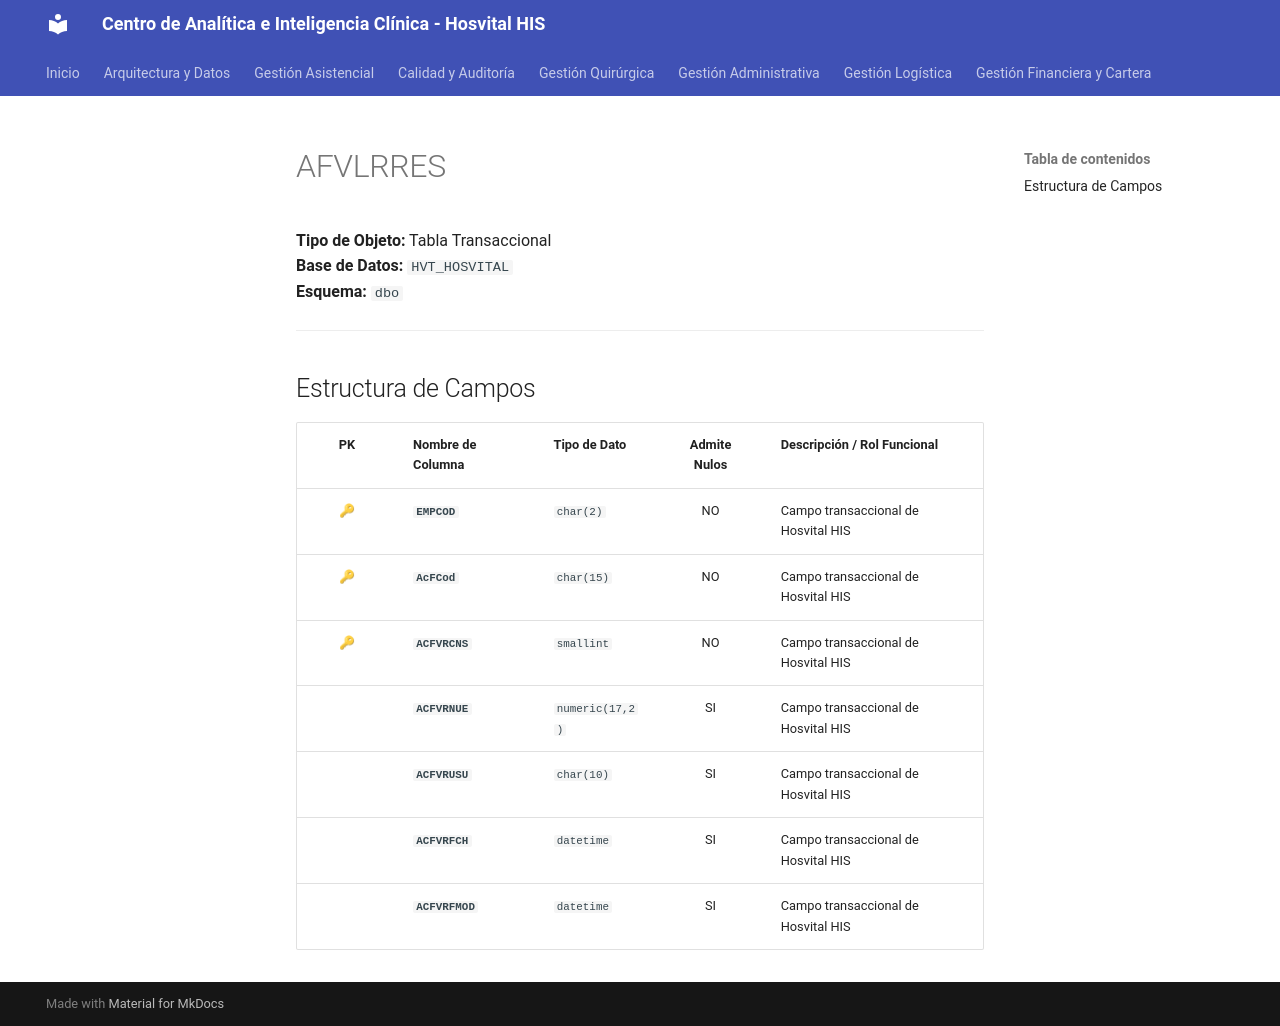

repository: SoporteSaludtech/superset-docs · page: diccionario-general/AFVLRRES/index.html · generator: mkdocs

# AFVLRRES

**Tipo de Objeto:** Tabla Transaccional  
**Base de Datos:** `HVT_HOSVITAL`  
**Esquema:** `dbo`

---

## Estructura de Campos

| PK | Nombre de Columna | Tipo de Dato | Admite Nulos | Descripción / Rol Funcional |
| :-: | :--- | :--- | :-: | :--- |
| 🔑 | **`EMPCOD`** | `char(2)` | NO | Campo transaccional de Hosvital HIS |
| 🔑 | **`AcFCod`** | `char(15)` | NO | Campo transaccional de Hosvital HIS |
| 🔑 | **`ACFVRCNS`** | `smallint` | NO | Campo transaccional de Hosvital HIS |
|  | **`ACFVRNUE`** | `numeric(17,2)` | SI | Campo transaccional de Hosvital HIS |
|  | **`ACFVRUSU`** | `char(10)` | SI | Campo transaccional de Hosvital HIS |
|  | **`ACFVRFCH`** | `datetime` | SI | Campo transaccional de Hosvital HIS |
|  | **`ACFVRFMOD`** | `datetime` | SI | Campo transaccional de Hosvital HIS |
